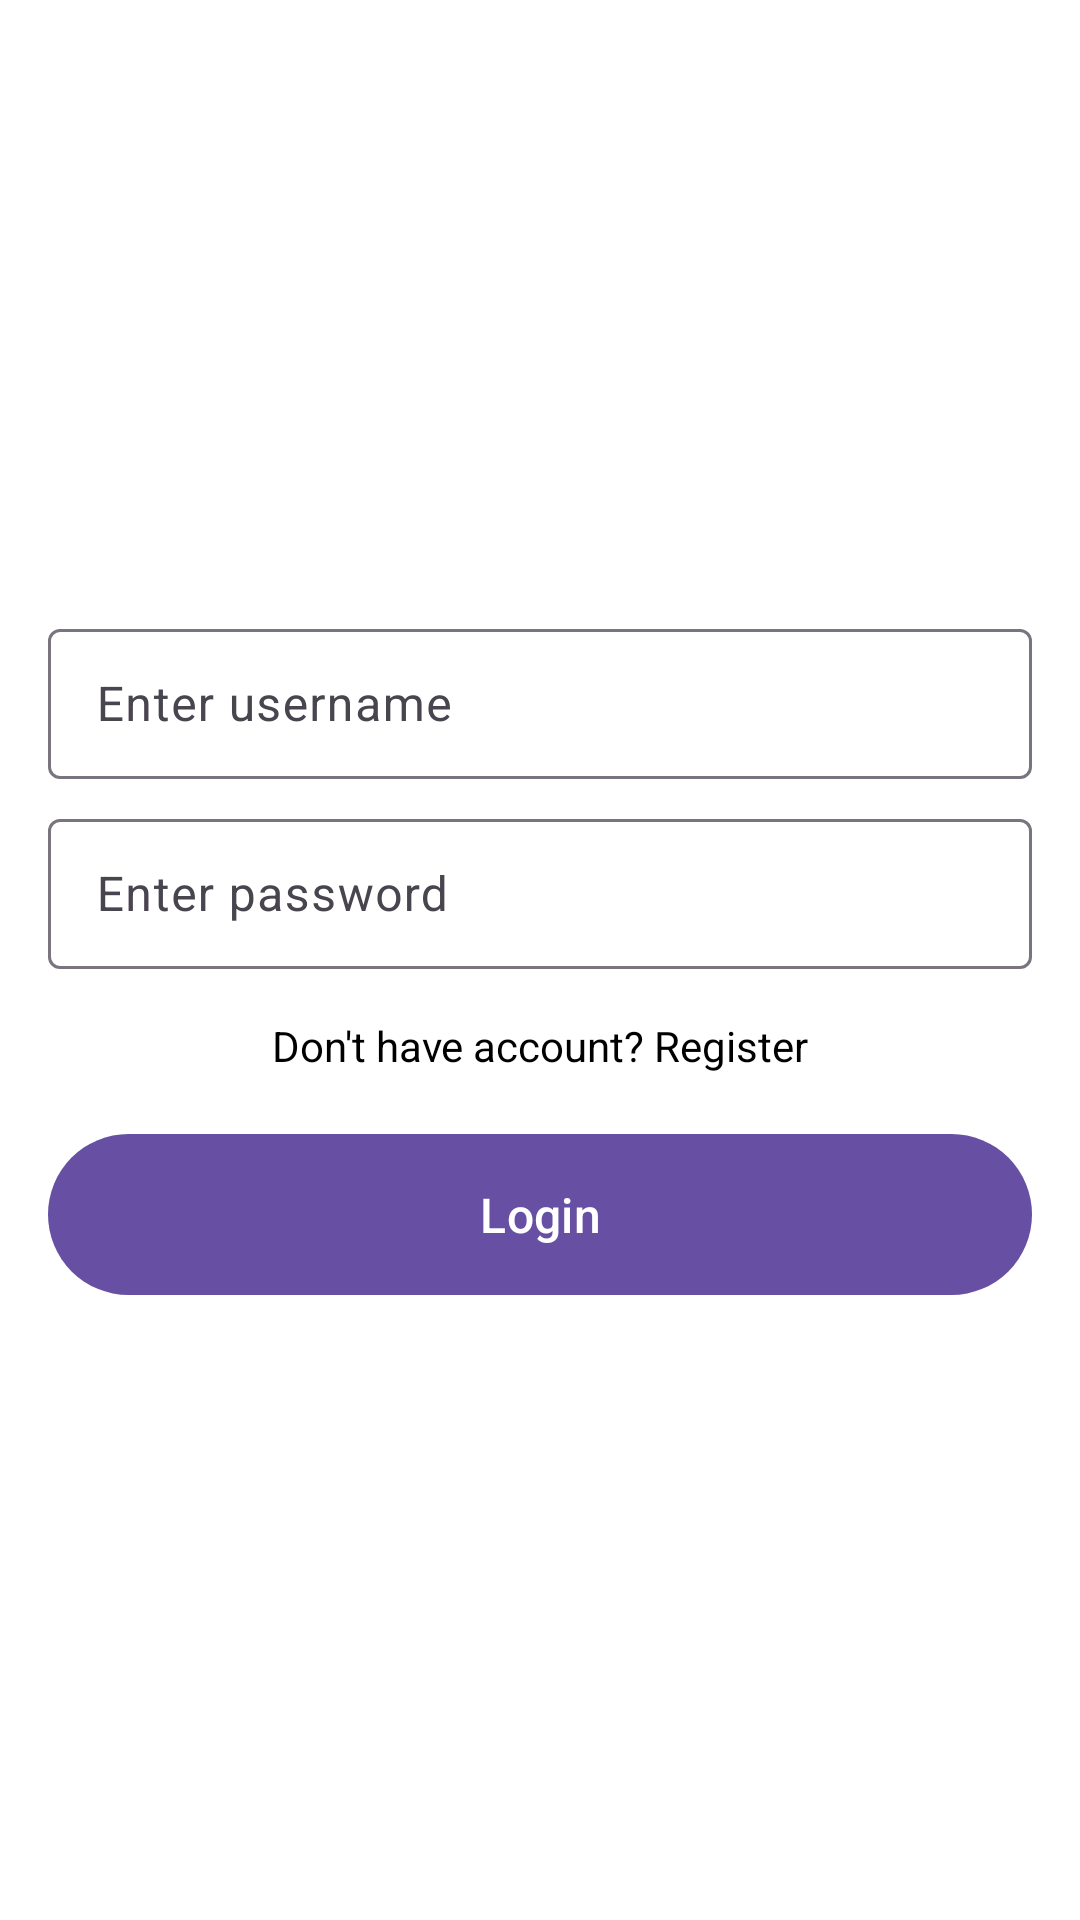

Here is an Android app screen rendered from its layout file. Give the layout XML and the strings, colors and styles it references.
<!-- AndroidManifest.xml: application theme Theme.PokemonApps -->
<!-- res/layout/activity_login.xml -->
<?xml version="1.0" encoding="utf-8"?>
<androidx.constraintlayout.widget.ConstraintLayout xmlns:android="http://schemas.android.com/apk/res/android"
    xmlns:app="http://schemas.android.com/apk/res-auto"
    xmlns:tools="http://schemas.android.com/tools"
    android:layout_width="match_parent"
    android:layout_height="match_parent"
    android:background="@color/white"
    tools:context=".presentation.activity.LoginActivity">

    <com.google.android.material.textfield.TextInputLayout
        android:id="@+id/til_username"
        android:layout_width="match_parent"
        android:layout_height="wrap_content"
        android:layout_marginHorizontal="16dp"
        app:layout_constraintBottom_toTopOf="@id/til_password"
        app:layout_constraintTop_toTopOf="parent"
        app:layout_constraintVertical_chainStyle="packed">

        <com.google.android.material.textfield.TextInputEditText
            android:id="@+id/et_username"
            android:layout_width="match_parent"
            android:layout_height="50dp"
            android:hint="@string/text_hint_username"
            android:inputType="text"
            android:textSize="16sp" />

    </com.google.android.material.textfield.TextInputLayout>

    <com.google.android.material.textfield.TextInputLayout
        android:id="@+id/til_password"
        android:layout_width="match_parent"
        android:layout_height="wrap_content"
        android:layout_marginHorizontal="16dp"
        android:layout_marginTop="8dp"
        app:layout_constraintBottom_toTopOf="@id/tv_register"
        app:layout_constraintTop_toBottomOf="@id/til_username"
        app:layout_constraintVertical_chainStyle="packed">

        <com.google.android.material.textfield.TextInputEditText
            android:id="@+id/et_password"
            android:layout_width="match_parent"
            android:layout_height="50dp"
            android:hint="@string/text_hint_password"
            android:inputType="textPassword"
            android:textSize="16sp" />

    </com.google.android.material.textfield.TextInputLayout>

    <TextView
        android:id="@+id/tv_register"
        android:layout_width="wrap_content"
        android:layout_height="wrap_content"
        android:layout_marginTop="16dp"
        android:text="@string/text_register_description"
        android:textColor="@color/black"
        app:layout_constraintBottom_toTopOf="@id/btn_login"
        app:layout_constraintEnd_toEndOf="parent"
        app:layout_constraintStart_toStartOf="parent"
        app:layout_constraintTop_toBottomOf="@id/til_password"
        app:layout_constraintVertical_chainStyle="packed" />

    <com.google.android.material.button.MaterialButton
        android:id="@+id/btn_login"
        android:layout_width="match_parent"
        android:layout_height="wrap_content"
        android:layout_marginHorizontal="16dp"
        android:layout_marginTop="16dp"
        android:padding="16dp"
        android:text="@string/text_login"
        android:textSize="16sp"
        app:layout_constraintBottom_toBottomOf="parent"
        app:layout_constraintTop_toBottomOf="@id/tv_register"
        app:layout_constraintVertical_chainStyle="packed" />

</androidx.constraintlayout.widget.ConstraintLayout>
<!-- resources referenced by this layout -->
<resources>
  <string name="text_hint_password">Enter password</string>
  <string name="text_hint_username">Enter username</string>
  <string name="text_login">Login</string>
  <string name="text_register_description">Don\'t have account? Register</string>
  <style name="Theme.PokemonApps" parent="Base.Theme.PokemonApps" />
  <style name="Base.Theme.PokemonApps" parent="Theme.Material3.DayNight.NoActionBar">
          
          
      </style>
  <!-- not gathered from this repository: default colours our renderer supplied (Android Studio template values) -->
  <color name="black">#FF000000</color>
  <color name="white">#FFFFFFFF</color>
</resources>
